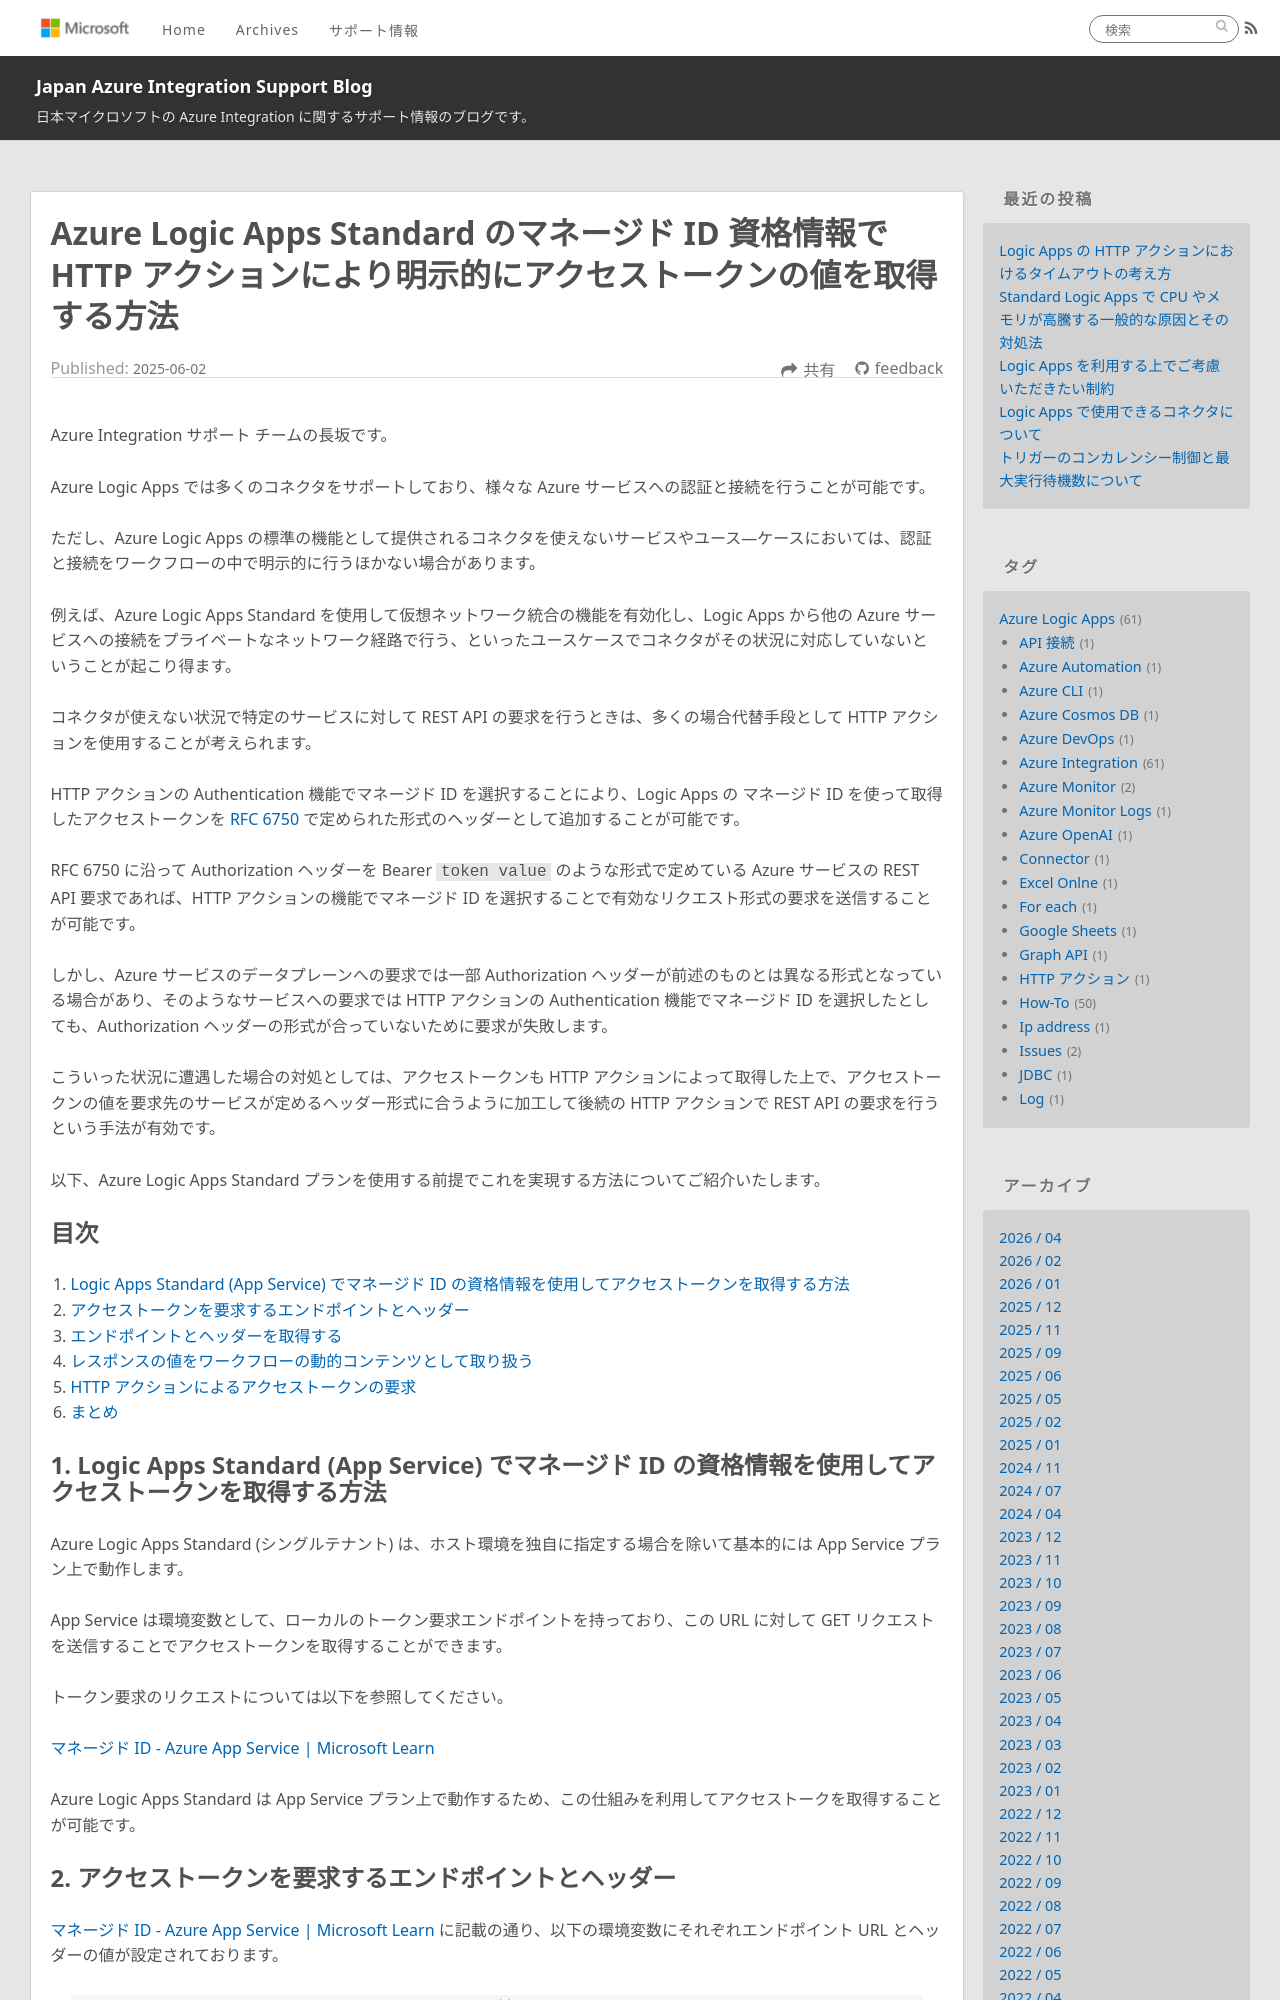

repository: Yiwen-Chen/blog · page: LogicApps/StandardLogicApps-GetAccessTokenWithMid/index.html · generator: jekyll

---
title: Azure Logic Apps Standard のマネージド ID 資格情報で HTTP アクションにより明示的にアクセストークンの値を取得する方法
date: 2025-06-02 16:00:00
tags:
  - How-To
  - Tips
  - Azure Integration
  - Azure Logic Apps
---

Azure Integration サポート チームの長坂です。

Azure Logic Apps では多くのコネクタをサポートしており、様々な Azure サービスへの認証と接続を行うことが可能です。

ただし、Azure Logic Apps の標準の機能として提供されるコネクタを使えないサービスやユース―ケースにおいては、認証と接続をワークフローの中で明示的に行うほかない場合があります。<br>
例えば、Azure Logic Apps Standard を使用して仮想ネットワーク統合の機能を有効化し、Logic Apps から他の Azure サービスへの接続をプライベートなネットワーク経路で行う、といったユースケースでコネクタがその状況に対応していないということが起こり得ます。<br>
コネクタが使えない状況で特定のサービスに対して REST API の要求を行うときは、多くの場合代替手段として HTTP アクションを使用することが考えられます。

HTTP アクションの Authentication 機能でマネージド ID を選択することにより、Logic Apps の マネージド ID を使って取得したアクセストークンを [RFC 6750](https://datatracker.ietf.org/doc/html/rfc6750#section-2.1) で定められた形式のヘッダーとして追加することが可能です。

RFC 6750 に沿って Authorization ヘッダーを Bearer `token value` のような形式で定めている Azure サービスの REST API 要求であれば、HTTP アクションの機能でマネージド ID を選択することで有効なリクエスト形式の要求を送信することが可能です。<br>
しかし、Azure サービスのデータプレーンへの要求では一部 Authorization ヘッダーが前述のものとは異なる形式となっている場合があり、そのようなサービスへの要求では HTTP アクションの Authentication 機能でマネージド ID を選択したとしても、Authorization ヘッダーの形式が合っていないために要求が失敗します。

こういった状況に遭遇した場合の対処としては、アクセストークンも HTTP アクションによって取得した上で、アクセストークンの値を要求先のサービスが定めるヘッダー形式に合うように加工して後続の HTTP アクションで REST API の要求を行うという手法が有効です。

以下、Azure Logic Apps Standard プランを使用する前提でこれを実現する方法についてご紹介いたします。

<!-- more -->
